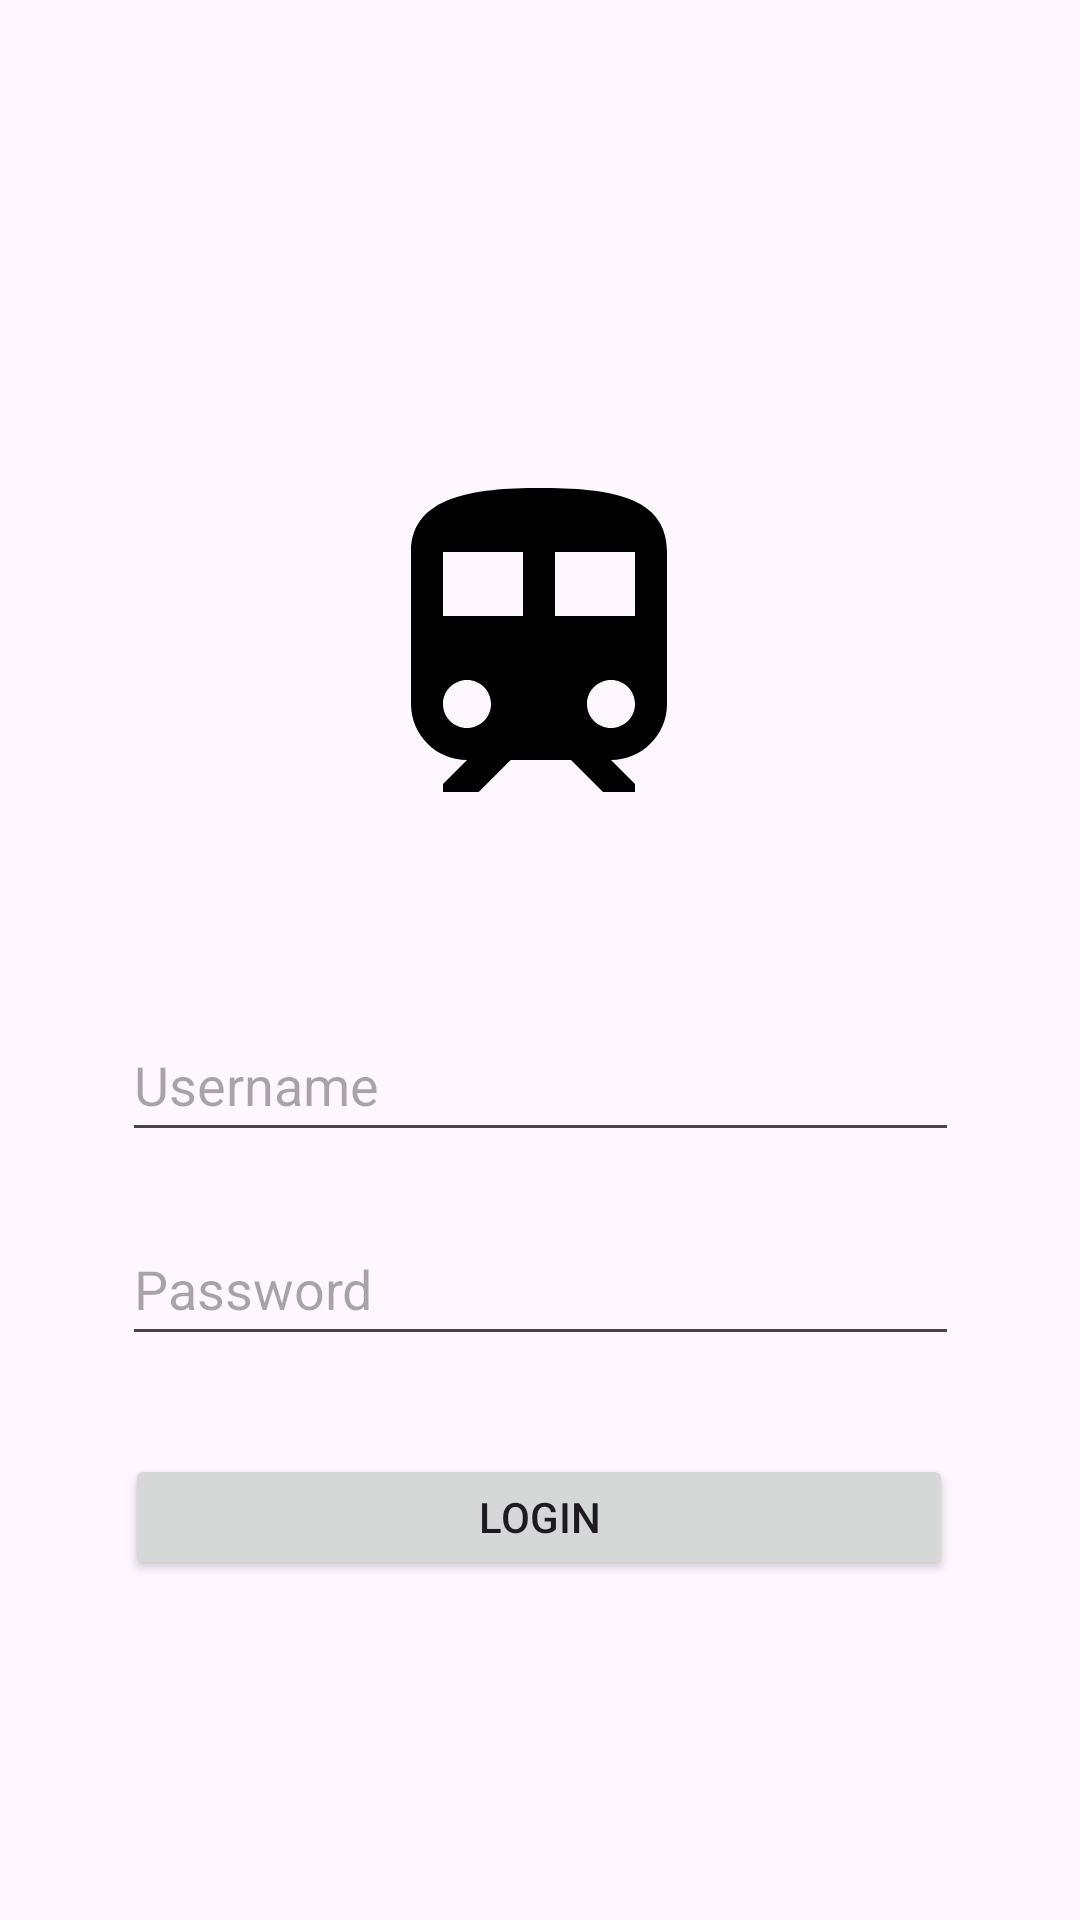

This screen was rendered from an Android layout file. Write that file and the resources it references.
<!-- AndroidManifest.xml: application theme Theme.TrainFinalProject -->
<!-- res/layout/fragment_login.xml -->
<?xml version="1.0" encoding="utf-8"?>
<FrameLayout xmlns:android="http://schemas.android.com/apk/res/android"
    xmlns:app="http://schemas.android.com/apk/res-auto"
    xmlns:tools="http://schemas.android.com/tools"
    android:layout_width="match_parent"
    android:layout_height="match_parent"
    tools:context=".LoginFrag">

    <androidx.constraintlayout.widget.ConstraintLayout
        android:layout_width="match_parent"
        android:layout_height="match_parent">

        <ImageView
            android:id="@+id/imageView"
            android:layout_width="wrap_content"
            android:layout_height="wrap_content"
            android:layout_marginTop="152dp"
            android:src="@drawable/baseline_train_24"
            app:layout_constraintEnd_toEndOf="parent"
            app:layout_constraintHorizontal_bias="0.498"
            app:layout_constraintStart_toStartOf="parent"
            app:layout_constraintTop_toTopOf="parent" />

        <EditText
            android:id="@+id/editTextTextPassword"
            android:layout_width="279dp"
            android:layout_height="48dp"
            android:layout_marginTop="20dp"
            android:ems="10"
            android:hint="Password"
            android:inputType="textPassword"
            app:layout_constraintEnd_toEndOf="parent"
            app:layout_constraintStart_toStartOf="parent"
            app:layout_constraintTop_toBottomOf="@+id/editTextTextEmailAddress" />

        <EditText
            android:id="@+id/editTextTextEmailAddress"
            android:layout_width="279dp"
            android:layout_height="48dp"
            android:layout_marginTop="56dp"
            android:ems="10"
            android:hint="Username"
            android:inputType="textEmailAddress"
            app:layout_constraintEnd_toEndOf="parent"
            app:layout_constraintStart_toStartOf="parent"
            app:layout_constraintTop_toBottomOf="@+id/imageView" />

        <Button
            android:id="@+id/loginBtn"
            android:layout_width="276dp"
            android:layout_height="42dp"
            android:text="Login"
            app:layout_constraintBottom_toTopOf="@+id/guideline"
            app:layout_constraintEnd_toEndOf="parent"
            app:layout_constraintHorizontal_bias="0.496"
            app:layout_constraintStart_toStartOf="parent"
            app:layout_constraintTop_toBottomOf="@+id/editTextTextPassword"
            app:layout_constraintVertical_bias="0.213" />

        <androidx.constraintlayout.widget.Guideline
            android:id="@+id/guideline"
            android:layout_width="wrap_content"
            android:layout_height="wrap_content"
            android:orientation="horizontal"
            app:layout_constraintGuide_begin="648dp" />

        <TextView
            android:id="@+id/signupRedirect"
            android:layout_width="wrap_content"
            android:layout_height="wrap_content"
            android:text="Don't have an account? Sign up now"
            app:layout_constraintBottom_toBottomOf="parent"
            app:layout_constraintEnd_toEndOf="parent"
            app:layout_constraintStart_toStartOf="parent"
            app:layout_constraintTop_toTopOf="@+id/guideline" />

    </androidx.constraintlayout.widget.ConstraintLayout>
</FrameLayout>
<!-- resources referenced by this layout -->
<resources>
  <!-- drawable baseline_train_24 (drawable) -->
  <vector android:height="128dp" android:tint="#000000"
      android:viewportHeight="24" android:viewportWidth="24"
      android:width="128dp" xmlns:android="http://schemas.android.com/apk/res/android">
      <path android:fillColor="@android:color/white" android:pathData="M12,2c-4,0 -8,0.5 -8,4v9.5C4,17.43 5.57,19 7.5,19L6,20.5v0.5h2.23l2,-2L14,19l2,2h2v-0.5L16.5,19c1.93,0 3.5,-1.57 3.5,-3.5L20,6c0,-3.5 -3.58,-4 -8,-4zM7.5,17c-0.83,0 -1.5,-0.67 -1.5,-1.5S6.67,14 7.5,14s1.5,0.67 1.5,1.5S8.33,17 7.5,17zM11,10L6,10L6,6h5v4zM13,10L13,6h5v4h-5zM16.5,17c-0.83,0 -1.5,-0.67 -1.5,-1.5s0.67,-1.5 1.5,-1.5 1.5,0.67 1.5,1.5 -0.67,1.5 -1.5,1.5z"/>
  </vector>
  <style name="Theme.TrainFinalProject" parent="Base.Theme.TrainFinalProject" />
  <style name="Base.Theme.TrainFinalProject" parent="Theme.Material3.DayNight.NoActionBar">
          
          
      </style>
</resources>
